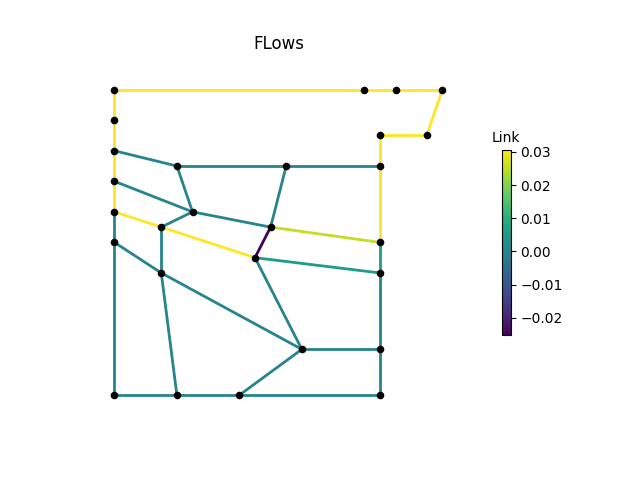

The data file committed next to this chart (first rows):
, M1, M2, M3, P1, P2, P2_1, P2_2, P2_3, P3, P3_1, P3_3, P4, P4_1, P4_2, P4_3, P6, P7, P8, IJ1-IJ2, -IJ1, IJ2-, IJ3-IJ4, -IJ3
0, 0.03056, 0.03056, 0.03056, 0.03056, 0.03056, 0.03056, 8.595479e-10, 7.221002e-09, 7.1817885e-09, 2.457651e-09, 2.4543962e-09, 2.404287e-09, 0.0, 0.005392, 0.03056, 0.03056, 0.03056, 0.03056, 0.0, 0.0, 0.0, 0.0, 0.0
3600, 0.03056, 0.03056, 0.03056, 0.03056, 0.03056, 0.03056, 9.451807e-09, 6.285241e-10, 1.1402143e-09, 3.3300256e-09, 3.0307938e-09, 3.0360472e-09, 0.0, 0.005392, 0.03056, 0.03056, 0.03056, 0.03056, 0.0, 0.0, 0.0, 0.0, 0.0
7200, 0.03056, 0.03056, 0.03056, 0.03056, 0.03056, 0.03056, -5.9034175e-08, -4.3814614e-09, -4.151984e-09, -9.716657e-10, -1.4074887e-09, -2.2837467e-09, 0.0, 0.005392, 0.03056, 0.03056, 0.03056, 0.03056, 0.0, 0.0, 0.0, 0.0, 0.0
10800, 0.03056, 0.03056, 0.03056, 0.03056, 0.03056, 0.03056, 1.3885881e-08, 1.6256764e-09, 1.6467399e-09, 3.4823622e-09, 7.950116e-10, 2.2137345e-09, 0.0, 0.005392, 0.03056, 0.03056, 0.03056, 0.03056, 0.0, 0.0, 0.0, 0.0, 0.0
14400, 0.03056, 0.03056, 0.03056, 0.03056, 0.03056, 0.03056, 5.0934215e-08, 4.4991184e-09, 4.8454014e-09, 3.643317e-09, 3.911201e-09, 3.9729287e-09, 0.0, 0.005392, 0.03056, 0.03056, 0.03056, 0.03056, 0.0, 0.0, 0.0, 0.0, 0.0
18000, 0.03056, 0.03056, 0.03056, 0.03056, 0.03056, 0.03056, 3.464522e-09, 4.729014e-10, 1.2250824e-09, -8.659338e-10, -9.956319e-10, -1.4646746e-09, 0.0, 0.005392, 0.03056, 0.03056, 0.03056, 0.03056, 0.0, 0.0, 0.0, 0.0, 0.0
21600, 0.03056, 0.03056, 0.03056, 0.03056, 0.03056, 0.03056, -2.9088125e-13, -2.996722e-08, -2.9760228e-08, 5.1845066e-09, 5.269963e-09, 5.2317604e-09, 0.0, 0.005392, 0.03056, 0.03056, 0.03056, 0.03056, 0.0, 0.0, 0.0, 0.0, 0.0
25200, 0.03056, 0.03056, 0.03056, 0.03056, 0.03056, 0.03056, -9.946571e-09, 2.1475952e-09, 1.6818719e-09, -2.0651438e-09, -8.275968e-10, -1.642937e-09, 0.0, 0.005392, 0.03056, 0.03056, 0.03056, 0.03056, 0.0, 0.0, 0.0, 0.0, 0.0
28800, 0.03056, 0.03056, 0.03056, 0.03056, 0.03056, 0.03056, 1.879893e-09, 2.0511852e-09, 1.9325095e-09, -2.0438498e-09, -1.5893415e-09, -1.5506584e-09, 0.0, 0.005392, 0.03056, 0.03056, 0.03056, 0.03056, 0.0, 0.0, 0.0, 0.0, 0.0
32400, 0.03056, 0.03056, 0.03056, 0.03056, 0.03056, 0.03056, -7.477601e-09, -1.0407063e-09, 2.0047581e-09, 8.273823e-10, 1.720116e-10, -2.8465679e-09, 0.0, 0.005392, 0.03056, 0.03056, 0.03056, 0.03056, 0.0, 0.0, 0.0, 0.0, 0.0
36000, 0.03056, 0.03056, 0.03056, 0.03056, 0.03056, 0.03056, -7.712895e-08, 9.543672e-09, 9.484206e-09, -1.0830262e-09, -1.229463e-09, -1.4335496e-09, 0.0, 0.005392, 0.03056, 0.03056, 0.03056, 0.03056, 0.0, 0.0, 0.0, 0.0, 0.0
39600, 0.03056, 0.03056, 0.03056, 0.03056, 0.03056, 0.03056, 1.7586785e-08, 4.308436e-09, 7.920346e-09, 1.3737742e-09, 1.0316108e-09, 1.7511779e-09, 0.0, 0.005392, 0.03056, 0.03056, 0.03056, 0.03056, 0.0, 0.0, 0.0, 0.0, 0.0
43200, 0.03056, 0.03056, 0.03056, 0.03056, 0.03056, 0.03056, 7.03389e-09, -3.6612405e-10, 2.6458356e-09, 1.1971106e-09, 1.4387436e-09, 1.7507995e-09, 0.0, 0.005392, 0.03056, 0.03056, 0.03056, 0.03056, 0.0, 0.0, 0.0, 0.0, 0.0
46800, 0.03056, 0.03056, 0.03056, 0.03056, 0.03056, 0.03056, 1.1340743e-07, 2.7522395e-09, 2.32952e-09, 5.9520006e-10, 1.3533211e-09, 1.3857681e-09, 0.0, 0.005392, 0.03056, 0.03056, 0.03056, 0.03056, 0.0, 0.0, 0.0, 0.0, 0.0
50400, 0.03056, 0.03056, 0.03056, 0.03056, 0.03056, 0.03056, 2.4945257e-09, 1.0674954e-08, 1.0914473e-08, 5.180783e-09, 4.9839866e-09, 4.879655e-09, 0.0, 0.005392, 0.03056, 0.03056, 0.03056, 0.03056, 0.0, 0.0, 0.0, 0.0, 0.0
54000, 0.03056, 0.03056, 0.03056, 0.03056, 0.03056, 0.03056, -7.4716546e-08, -1.7065997e-08, -1.7725993e-08, -2.1285742e-09, -2.7778726e-09, -2.861195e-09, 0.0, 0.005392, 0.03056, 0.03056, 0.03056, 0.03056, 0.0, 0.0, 0.0, 0.0, 0.0
57600, 0.03056, 0.03056, 0.03056, 0.03056, 0.03056, 0.03056, -3.4148835e-09, -7.704192e-09, -7.868327e-09, -2.0627922e-08, -2.067935e-08, -2.0722622e-08, 0.0, 0.005392, 0.03056, 0.03056, 0.03056, 0.03056, 0.0, 0.0, 0.0, 0.0, 0.0
61200, 0.03056, 0.03056, 0.03056, 0.03056, 0.03056, 0.03056, 6.3779235e-09, -1.5903684e-09, -2.6613287e-09, 7.766171e-09, 7.581933e-09, 7.617089e-09, 0.0, 0.005392, 0.03056, 0.03056, 0.03056, 0.03056, 0.0, 0.0, 0.0, 0.0, 0.0
64800, 0.03056, 0.03056, 0.03056, 0.03056, 0.03056, 0.03056, -7.4825756e-08, 2.9953495e-09, 3.2640468e-09, -2.9286266e-08, -3.134052e-08, -2.8974588e-08, 0.0, 0.005392, 0.03056, 0.03056, 0.03056, 0.03056, 0.0, 0.0, 0.0, 0.0, 0.0
68400, 0.03056, 0.03056, 0.03056, 0.03056, 0.03056, 0.03056, 2.6555609e-09, -2.2331679e-09, -2.6835167e-09, 1.8399572e-09, 1.8380241e-09, 1.5227501e-09, 0.0, 0.005392, 0.03056, 0.03056, 0.03056, 0.03056, 0.0, 0.0, 0.0, 0.0, 0.0
72000, 0.03056, 0.03056, 0.03056, 0.03056, 0.03056, 0.03056, -1.4608803e-08, 3.7794217e-09, 3.7573247e-09, 1.7882842e-08, 1.7904505e-08, 1.7910086e-08, 0.0, 0.005392, 0.03056, 0.03056, 0.03056, 0.03056, 0.0, 0.0, 0.0, 0.0, 0.0
75600, 0.03056, 0.03056, 0.03056, 0.03056, 0.03056, 0.03056, 2.3241453e-09, 3.3282375e-09, 2.148207e-09, -4.0584527e-09, -3.4020946e-09, -4.2689012e-09, 0.0, 0.005392, 0.03056, 0.03056, 0.03056, 0.03056, 0.0, 0.0, 0.0, 0.0, 0.0
79200, 0.03056, 0.03056, 0.03056, 0.03056, 0.03056, 0.03056, 1.3565103e-10, -3.2716596e-09, -3.4772043e-09, -1.3168439e-09, -1.6341904e-09, -1.530094e-09, 0.0, 0.005392, 0.03056, 0.03056, 0.03056, 0.03056, 0.0, 0.0, 0.0, 0.0, 0.0
82800, 0.03056, 0.03056, 0.03056, 0.03056, 0.03056, 0.03056, 4.3165535e-08, 7.337065e-10, -5.843133e-10, -1.5999402e-09, -1.7686277e-09, -2.3080085e-09, 0.0, 0.005392, 0.03056, 0.03056, 0.03056, 0.03056, 0.0, 0.0, 0.0, 0.0, 0.0
86400, 0.03056, 0.03056, 0.03056, 0.03056, 0.03056, 0.03056, -6.929643e-08, 1.2338641e-09, 2.1565207e-09, -4.2132708e-10, -8.9386285e-09, -1.2291875e-08, 0.0, 0.005392, 0.03056, 0.03056, 0.03056, 0.03056, 0.0, 0.0, 0.0, 0.0, 0.0
